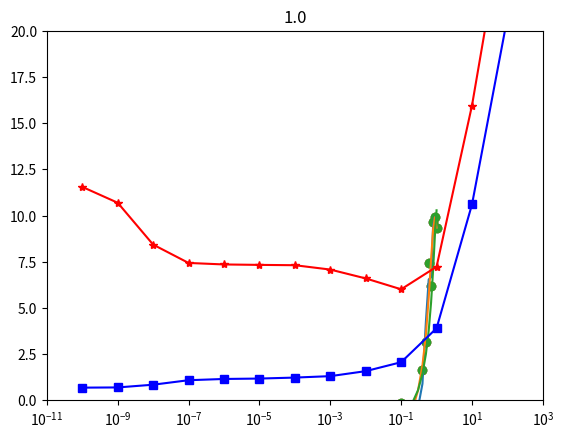

This chart was generated by the following Python code:
# from fig1_7
import matplotlib.pyplot as plt
import numpy as np


def make_1dregression_data(n=21):
    np.random.seed(0)
    xtrain = np.linspace(0.0, 20, n)
    xtest = np.arange(0.0, 20, 0.1)
    sigma2 = 4
    w = np.array([-1.5, 1 / 9.])
    fun = lambda x: w[0] * x + w[1] * np.square(x)
    ytrain = fun(xtrain) + np.random.normal(0, 1, xtrain.shape) * \
             np.sqrt(sigma2)
    ytest = fun(xtest) + np.random.normal(0, 1, xtest.shape) * \
            np.sqrt(sigma2)
    return xtrain, ytrain, xtest, ytest


xtrain, ytrain, xtest, ytest = make_1dregression_data(n=21)


xtrain = xtrain[:, np.newaxis] / 10 - 1
ytrain = ytrain[:, np.newaxis]

xtest = xtest[:, np.newaxis] / 10 - 1
ytest = ytest[:, np.newaxis]

print(xtrain.shape, ytrain.shape)


# plt.plot(xtrain,ytrain)
# plt.show()
def poly_reg(X, y, X_test, lam=0, degree=2):
    '''

    :param X: [N,p]
    :param y: [N,1]
    :param degree:
    :return:
    '''
    X_ = X ** 0
    X__ = X_test ** 0
    for i in range(1, degree + 1):
        X_ = np.concatenate([X_, X ** i], axis=1)
        X__ = np.concatenate([X__, X_test ** i], axis=1)

    w_est = np.linalg.inv(X_.T @ X_ + lam * np.eye(X_.shape[1])) @ X_.T @ y
    y_est = X_ @ w_est
    y_test_est = X__ @ w_est
    return y_est, w_est, y_test_est


err = []
err_test = []
lam_ = np.logspace(-10, 2, 13)
print(lam_)
for i in range(13):
    lam = lam_[i]
    y_est, w, y_test_est = poly_reg(xtrain,
                                    ytrain,
                                    xtest,
                                    lam=lam,
                                    degree=14)

    err.append(np.mean((y_est - ytrain) ** 2))
    err_test.append(np.mean((y_test_est - ytest) ** 2))

    if i == 0 or i == 6 or i == 10:
        plt.scatter(xtrain, ytrain)
        plt.plot(xtrain, y_est)
        plt.title(lam)
        plt.show()

plt.semilogx(lam_, err, 'bs-')
plt.semilogx(lam_, err_test, 'r*-')
plt.axis([1e-11, 1e3, 0, 20])
plt.show()
